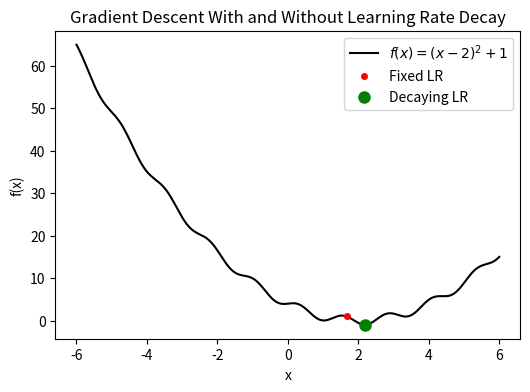

Reproduce this figure in Python. (Note: this script raises an exception after producing the figure.)
import numpy as np
import matplotlib.pyplot as plt
from matplotlib.animation import FuncAnimation

# Objective function: quadratic + oscillations
def f(x):
    return (x - 2)**2 + np.sin(5 * x) * 1.0

def grad_f(x):
    return 2*(x - 2) + 5 * np.cos(5 * x)

# Gradient descent
def gradient_descent(lr, decay=False, max_iters=50):
    x = -6.0
    history_x = [x]
    history_f = [f(x)]
    for i in range(max_iters):
        g = grad_f(x)
        x -= lr * g
        if decay:
            lr *= 0.85
        history_x.append(x)
        history_f.append(f(x))
    return np.array(history_x), np.array(history_f)

# Histories
hx_fixed, hf_fixed = gradient_descent(lr=0.2, decay=False)
hx_decay, hf_decay = gradient_descent(lr=0.2, decay=True)
steps = len(hf_fixed)

# Prepare plot
fig, ax = plt.subplots(figsize=(6, 4))
X = np.linspace(-6, 6, 400)
Y = f(X)
ax.plot(X, Y, 'k-', label='$f(x) = (x-2)^2+1$')
ax.set_xlabel('x')
ax.set_ylabel('f(x)')
ax.set_title('Gradient Descent With and Without Learning Rate Decay')
ax.legend()

# Points for animation
point_fixed, = ax.plot([], [], 'ro', label='Fixed LR', markersize=4)
point_decay, = ax.plot([], [], 'go', label='Decaying LR', markersize=8)
ax.legend()

# Init function
def init():
    point_fixed.set_data([], [])
    point_decay.set_data([], [])
    return point_fixed, point_decay

# Animation function
def update(frame):
    point_decay.set_data([hx_decay[frame]], [hf_decay[frame]])
    point_fixed.set_data([hx_fixed[frame]], [hf_fixed[frame]])
    return point_fixed, point_decay

ani = FuncAnimation(fig, update, frames=len(hx_fixed), init_func=init,
                    blit=True, repeat=False, interval=500)

# Save as video
ani.save("gradient_descent_fx_vs_x.mp4", fps=2)

plt.show()
